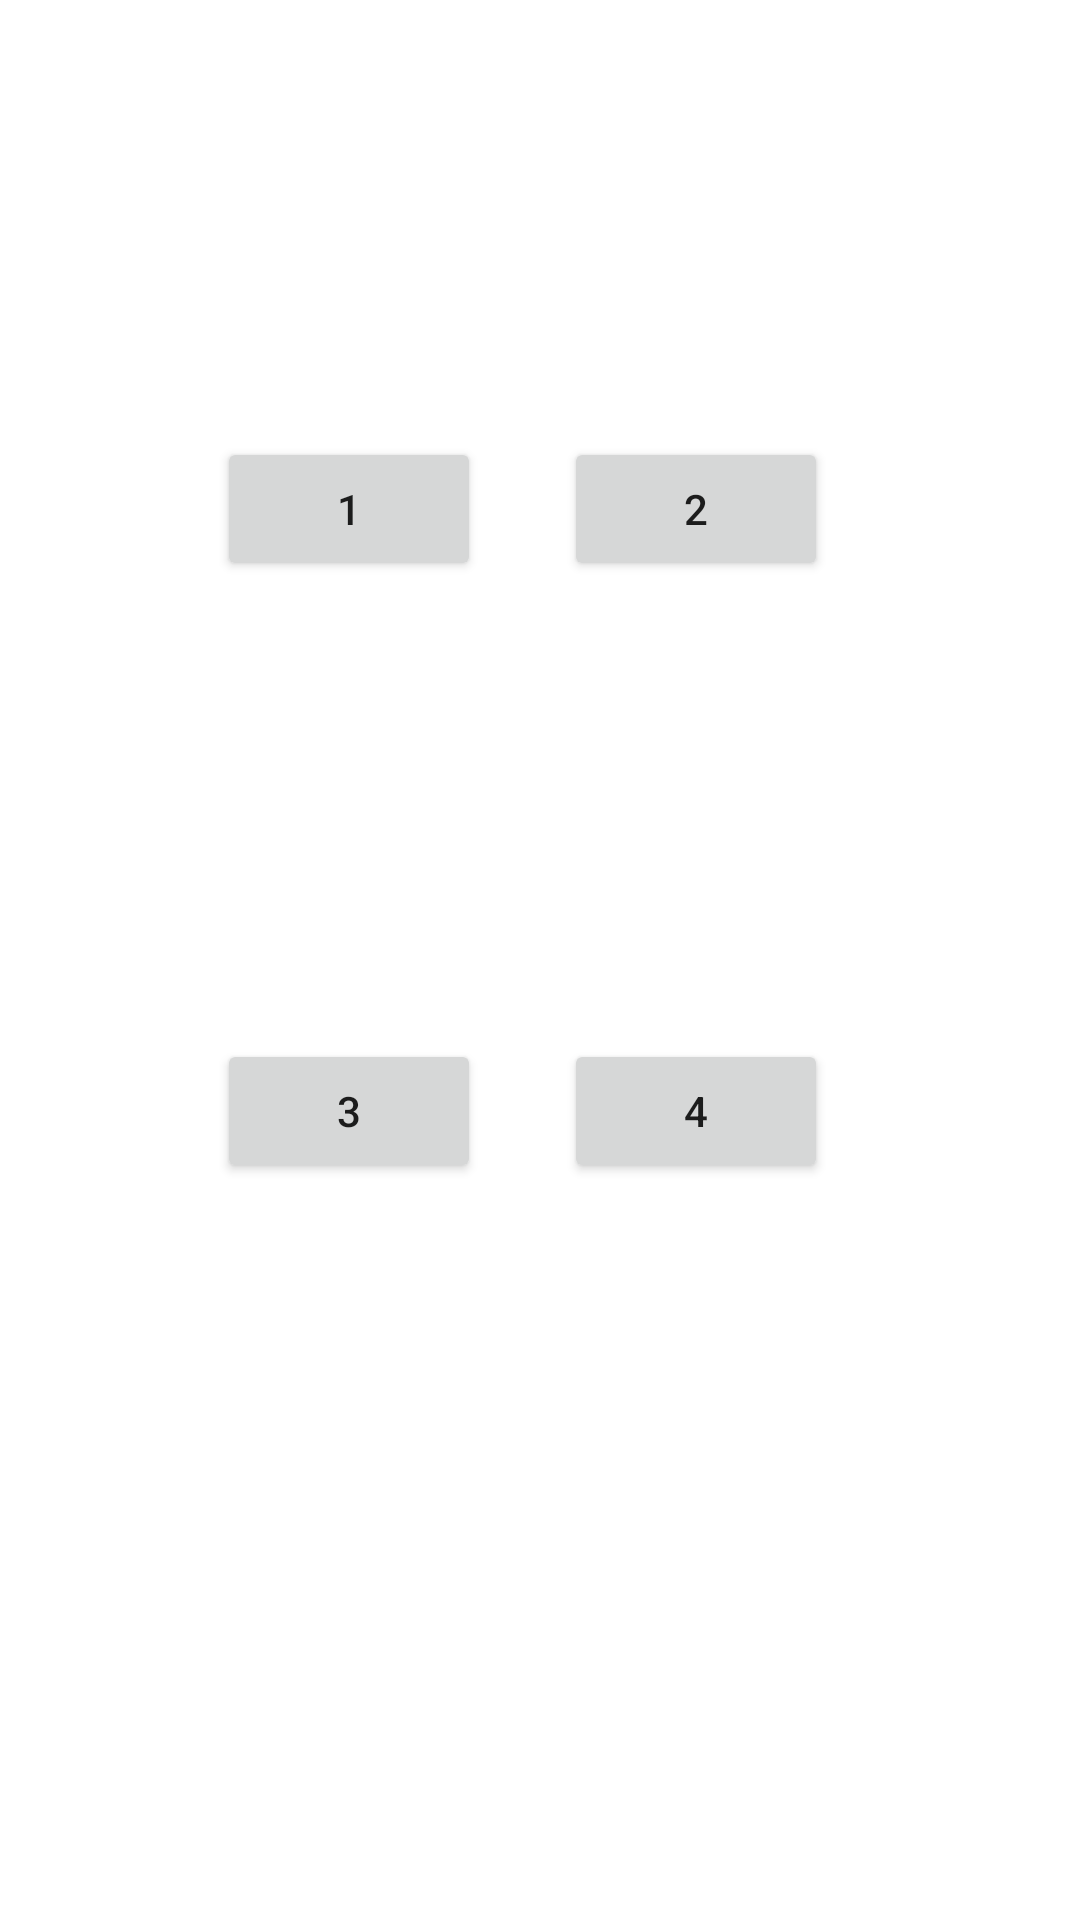

Here is an Android app screen rendered from its layout file. Give the layout XML and the strings, colors and styles it references.
<!-- AndroidManifest.xml: application theme Theme.ProyectFinal -->
<!-- res/layout/activity_main.xml -->
<?xml version="1.0" encoding="utf-8"?>
<androidx.constraintlayout.widget.ConstraintLayout xmlns:android="http://schemas.android.com/apk/res/android"
    xmlns:app="http://schemas.android.com/apk/res-auto"
    xmlns:tools="http://schemas.android.com/tools"
    android:layout_width="match_parent"
    android:layout_height="match_parent"
    tools:context=".MainActivity">

    <Button
        android:id="@+id/button4"
        android:layout_width="wrap_content"
        android:layout_height="wrap_content"
        android:text="4"
        app:layout_constraintBottom_toBottomOf="parent"
        app:layout_constraintEnd_toEndOf="parent"
        app:layout_constraintHorizontal_bias="0.691"
        app:layout_constraintStart_toStartOf="parent"
        app:layout_constraintTop_toTopOf="parent"
        app:layout_constraintVertical_bias="0.585" />

    <Button
        android:id="@+id/button3"
        android:layout_width="wrap_content"
        android:layout_height="wrap_content"
        android:text="3"
        app:layout_constraintBottom_toBottomOf="parent"
        app:layout_constraintEnd_toEndOf="parent"
        app:layout_constraintHorizontal_bias="0.266"
        app:layout_constraintStart_toStartOf="parent"
        app:layout_constraintTop_toTopOf="parent"
        app:layout_constraintVertical_bias="0.585" />

    <Button
        android:id="@+id/button1"
        android:layout_width="wrap_content"
        android:layout_height="wrap_content"
        android:text="1"
        app:layout_constraintBottom_toBottomOf="parent"
        app:layout_constraintEnd_toEndOf="parent"
        app:layout_constraintHorizontal_bias="0.266"
        app:layout_constraintStart_toStartOf="parent"
        app:layout_constraintTop_toTopOf="parent"
        app:layout_constraintVertical_bias="0.246" />

    <Button
        android:id="@+id/button2"
        android:layout_width="wrap_content"
        android:layout_height="wrap_content"
        android:text="2"
        app:layout_constraintBottom_toBottomOf="parent"
        app:layout_constraintEnd_toEndOf="parent"
        app:layout_constraintHorizontal_bias="0.691"
        app:layout_constraintStart_toStartOf="parent"
        app:layout_constraintTop_toTopOf="parent"
        app:layout_constraintVertical_bias="0.246" />

</androidx.constraintlayout.widget.ConstraintLayout>
<!-- resources referenced by this layout -->
<resources>
  <style name="Theme.ProyectFinal" parent="Theme.MaterialComponents.DayNight.DarkActionBar">
          
          <item name="colorPrimary">@color/purple_500</item>
          <item name="colorPrimaryVariant">@color/purple_700</item>
          <item name="colorOnPrimary">@color/white</item>
          
          <item name="colorSecondary">@color/teal_200</item>
          <item name="colorSecondaryVariant">@color/teal_700</item>
          <item name="colorOnSecondary">@color/black</item>
          
          <item name="android:statusBarColor" tools:targetApi="l">?attr/colorPrimaryVariant</item>
          
      </style>
  <!-- not gathered from this repository: default colours our renderer supplied (Android Studio template values) -->
  <color name="purple_500">#FF6200EE</color>
  <color name="purple_700">#FF3700B3</color>
  <color name="teal_200">#FF03DAC5</color>
  <color name="teal_700">#FF018786</color>
  <color name="black">#FF000000</color>
  <color name="white">#FFFFFFFF</color>
</resources>
